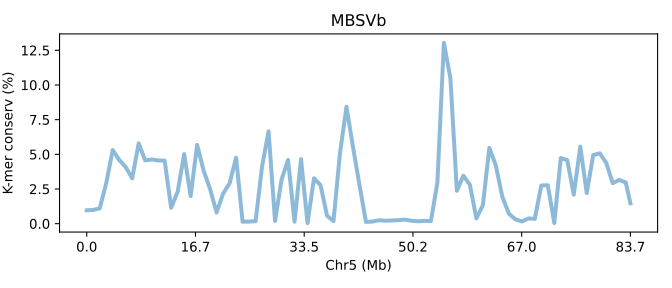

Source data for this figure (header and first rows):
SeqID	Chr5 (Mb)	K-mer conserv (%)	Group	Group_chrom
MBSVb.chr5	0.0	0.964	0	0
MBSVb.chr5	0.01194	0.9882	0	0
MBSVb.chr5	0.02389	1.102	0	0
MBSVb.chr5	0.03583	2.909	0	0
MBSVb.chr5	0.04778	5.308	0	0
MBSVb.chr5	0.05972	4.596	0	0
MBSVb.chr5	0.07166	4.077	0	0
MBSVb.chr5	0.08361	3.268	0	0
MBSVb.chr5	0.09555	5.792	0	0
MBSVb.chr5	0.1075	4.562	0	0
MBSVb.chr5	0.1194	4.629	0	0
MBSVb.chr5	0.1314	4.559	0	0
MBSVb.chr5	0.1433	4.541	0	0
MBSVb.chr5	0.1553	1.145	0	0
MBSVb.chr5	0.1672	2.293	0	0
MBSVb.chr5	0.1792	5.01	0	0
MBSVb.chr5	0.1911	1.99	0	0
MBSVb.chr5	0.203	5.676	0	0
MBSVb.chr5	0.215	3.823	0	0
MBSVb.chr5	0.2269	2.483	0	0
MBSVb.chr5	0.2389	0.8048	0	0
MBSVb.chr5	0.2508	2.168	0	0
MBSVb.chr5	0.2628	2.904	0	0
MBSVb.chr5	0.2747	4.757	0	0
MBSVb.chr5	0.2867	0.1426	0	0
MBSVb.chr5	0.2986	0.1489	0	0
MBSVb.chr5	0.3105	0.1771	0	0
MBSVb.chr5	0.3225	4.125	0	0
MBSVb.chr5	0.3344	6.654	0	0
MBSVb.chr5	0.3464	0.1961	0	0
MBSVb.chr5	0.3583	3.171	0	0
MBSVb.chr5	0.3703	4.595	0	0
MBSVb.chr5	0.3822	0.1409	0	0
MBSVb.chr5	0.3942	4.65	0	0
MBSVb.chr5	0.4061	0.04412	0	0
MBSVb.chr5	0.418	3.272	0	0
MBSVb.chr5	0.43	2.777	0	0
MBSVb.chr5	0.4419	0.5813	0	0
MBSVb.chr5	0.4539	0.18	0	0
MBSVb.chr5	0.4658	5.091	0	0
MBSVb.chr5	0.4778	8.425	0	0
MBSVb.chr5	0.4897	5.533	0	0
MBSVb.chr5	0.5016	2.79	0	0
MBSVb.chr5	0.5136	0.124	0	0
MBSVb.chr5	0.5255	0.1498	0	0
MBSVb.chr5	0.5375	0.2404	0	0
MBSVb.chr5	0.5494	0.2117	0	0
MBSVb.chr5	0.5614	0.2274	0	0
MBSVb.chr5	0.5733	0.25	0	0
MBSVb.chr5	0.5853	0.2894	0	0
MBSVb.chr5	0.5972	0.2098	0	0
MBSVb.chr5	0.6091	0.1707	0	0
MBSVb.chr5	0.6211	0.1964	0	0
MBSVb.chr5	0.633	0.1829	0	0
MBSVb.chr5	0.645	2.958	0	0
MBSVb.chr5	0.6569	13.03	0	0
MBSVb.chr5	0.6689	10.5	0	0
MBSVb.chr5	0.6808	2.37	0	0
MBSVb.chr5	0.6928	3.457	0	0
MBSVb.chr5	0.7047	2.81	0	0
... 25 more rows
